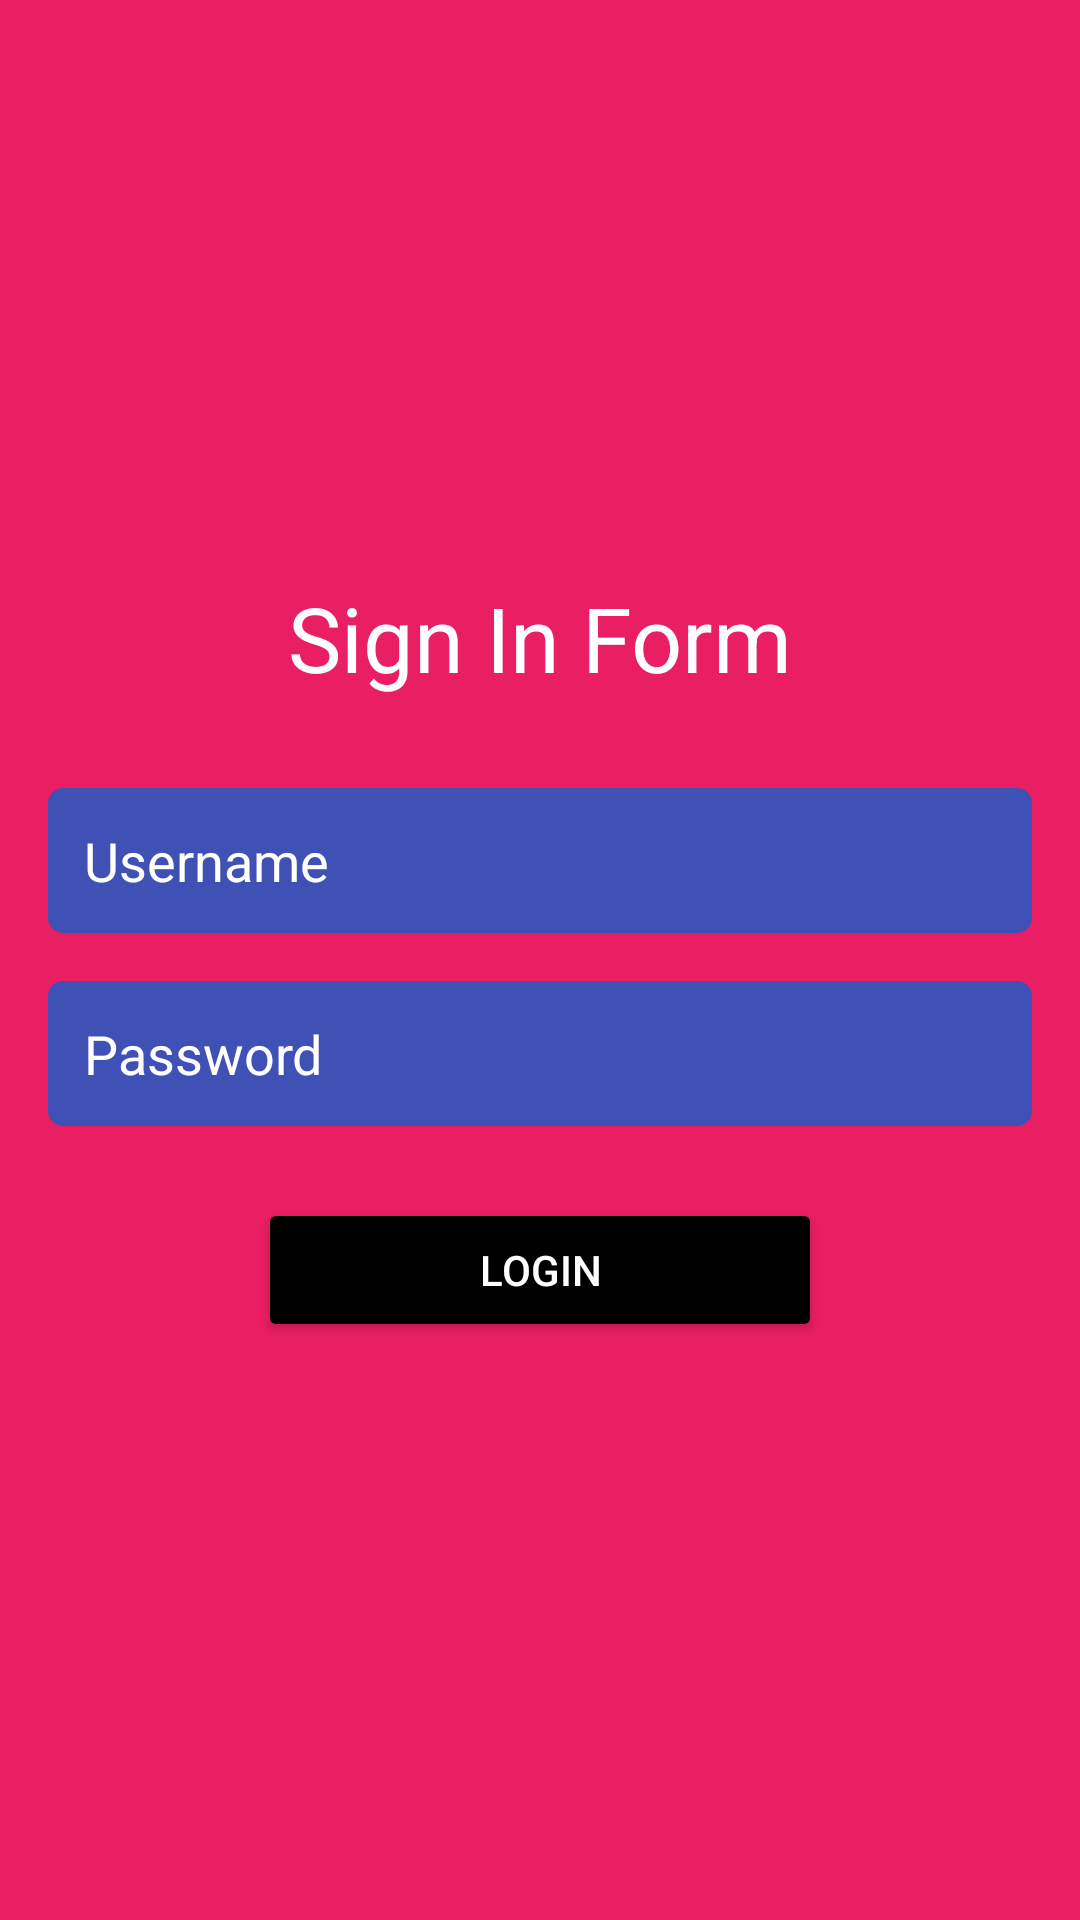

The Android layout XML behind this screen, and the referenced resources:
<!-- AndroidManifest.xml: application theme Theme.Jkfb_fragmentfile1 -->
<!-- res/layout/fragment_first.xml -->
<?xml version="1.0" encoding="utf-8"?>
<LinearLayout xmlns:android="http://schemas.android.com/apk/res/android"
    xmlns:tools="http://schemas.android.com/tools"
    android:layout_width="match_parent"
    android:layout_height="match_parent"
    android:gravity="center"
    android:orientation="vertical"
    android:padding="16dp"
    tools:context=".FirstFragment"
    android:background="#E91E63">

    <TextView
        android:layout_width="match_parent"
        android:layout_height="wrap_content"
        android:textColor="@color/white"
        android:textSize="30dp"
        android:text="Sign In Form"
        android:gravity="center"
        android:paddingBottom="30sp"/>

    <EditText
        android:id="@+id/usernameEditText"
        android:layout_width="match_parent"
        android:layout_height="wrap_content"
        android:hint="Username"
        android:padding="12dp"
        android:background="@drawable/edittext_background"
        android:textColorHint="@color/white" />

    <EditText
        android:id="@+id/passwordEditText"
        android:layout_width="match_parent"
        android:layout_height="wrap_content"
        android:hint="Password"
        android:inputType="textPassword"
        android:padding="12dp"
        android:background="@drawable/edittext_background"
        android:textColorHint="@color/white"
        android:layout_marginTop="16dp"/>

    <Button
        android:layout_width="match_parent"
        android:layout_height="wrap_content"
        android:text="Login"
        android:backgroundTint="@color/black"
        android:textColor="@color/white"
        android:layout_marginTop="24dp"
        android:layout_marginHorizontal="70dp"/>

</LinearLayout>
<!-- resources referenced by this layout -->
<resources>
  <!-- drawable edittext_background (drawable) -->
  <shape xmlns:android="http://schemas.android.com/apk/res/android"
      android:shape="rectangle">
      <solid android:color="#3F51B5"/>
      <corners android:radius="5dp"/>
  </shape>
  <style name="Theme.Jkfb_fragmentfile1" parent="Base.Theme.Jkfb_fragmentfile1" />
  <style name="Base.Theme.Jkfb_fragmentfile1" parent="Theme.Material3.DayNight.NoActionBar">
          
          
      </style>
  <!-- not gathered from this repository: default colours our renderer supplied (Android Studio template values) -->
  <color name="black">#FF000000</color>
  <color name="white">#FFFFFFFF</color>
</resources>
